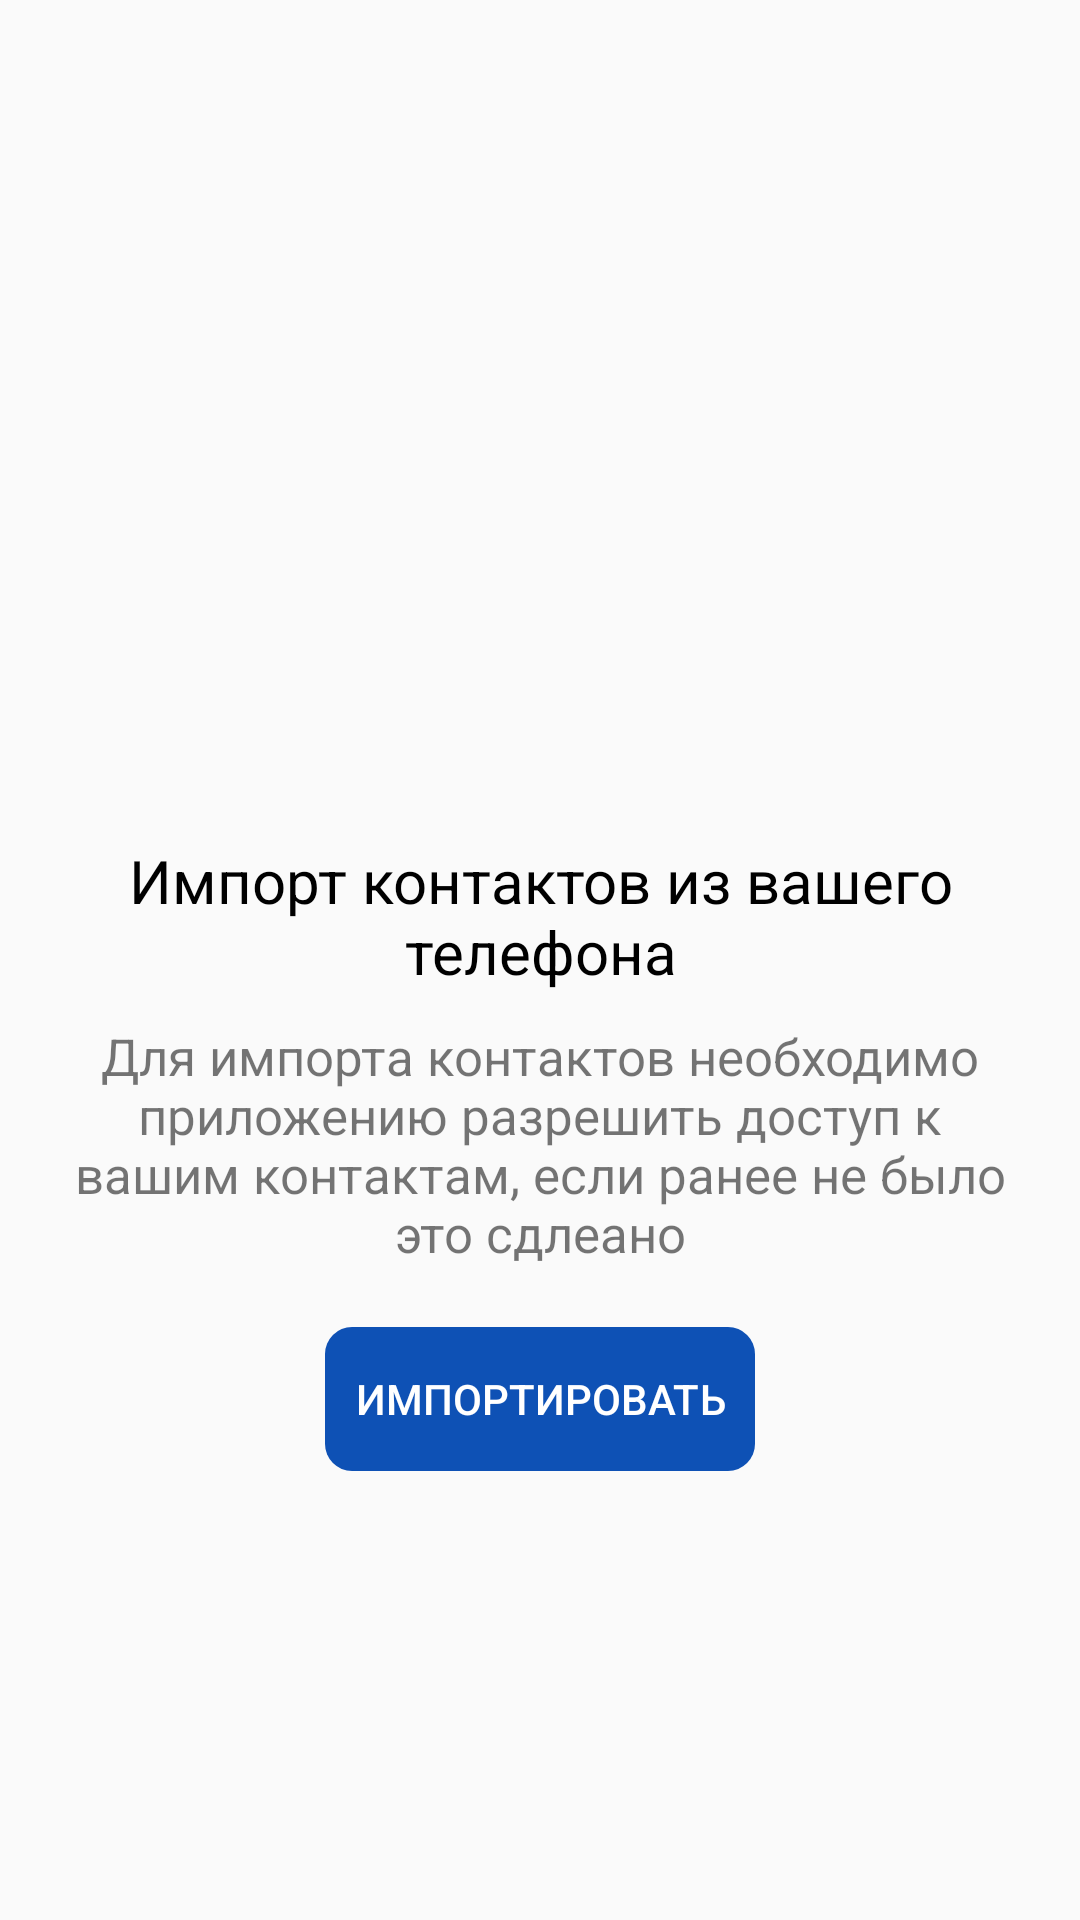

This screen was rendered from an Android layout file. Write that file and the resources it references.
<!-- AndroidManifest.xml: application theme Theme.MyContactsApp -->
<!-- res/layout/fragment_import_contacts.xml -->
<?xml version="1.0" encoding="utf-8"?>
<androidx.constraintlayout.widget.ConstraintLayout xmlns:android="http://schemas.android.com/apk/res/android"
    xmlns:app="http://schemas.android.com/apk/res-auto"
    xmlns:tools="http://schemas.android.com/tools"
    android:layout_width="match_parent"
    android:layout_height="match_parent"
    tools:context=".fragments.ImportContactsFragment">

    <LinearLayout
        android:layout_width="match_parent"
        android:layout_height="wrap_content"
        android:gravity="center"
        android:orientation="vertical"
        android:layout_marginHorizontal="20dp"
        app:layout_constraintBottom_toBottomOf="parent"
        app:layout_constraintEnd_toEndOf="parent"
        app:layout_constraintStart_toStartOf="parent"
        app:layout_constraintTop_toTopOf="parent">

        <ImageView
            android:id="@+id/imageView"
            android:layout_width="100dp"
            android:layout_height="100dp"
            android:src="@drawable/ic_import_contacts" />

        <TextView
            android:id="@+id/textViewImportInfo"
            android:layout_width="wrap_content"
            android:layout_height="wrap_content"
            android:layout_marginTop="30dp"
            android:gravity="center"
            android:textColor="@color/colorBlack"
            android:text="@string/import_header"
            android:textSize="20sp" />

        <TextView
            android:id="@+id/textViewImportInfo2"
            android:layout_width="match_parent"
            android:layout_height="wrap_content"
            android:layout_marginTop="10dp"
            android:gravity="center"
            android:textSize="17sp"
            android:text="@string/import_info" />

        <Button
            android:id="@+id/buttonImport"
            android:layout_marginTop="20dp"
            android:layout_width="wrap_content"
            android:layout_height="wrap_content"
            android:paddingHorizontal="10dp"
            android:background="@drawable/shape_button"
            android:textColor="@color/colorWhite"
            android:backgroundTint="@color/blue"
            android:text="@string/import_button" />
    </LinearLayout>

</androidx.constraintlayout.widget.ConstraintLayout>
<!-- resources referenced by this layout -->
<resources>
  <color name="blue">#0e51b5</color>
  <color name="colorBlack">#FF000000</color>
  <color name="colorWhite">#FFFFFFFF</color>
  <!-- drawable shape_button (drawable) -->
  <?xml version="1.0" encoding="utf-8"?>
  <shape xmlns:android="http://schemas.android.com/apk/res/android"
      android:shape="rectangle">
  
      <corners android:radius="9dp" />
  
  </shape>
  <string name="import_button">Импортировать</string>
  <string name="import_header">Импорт контактов из вашего телефона</string>
  <string name="import_info">Для импорта контактов необходимо приложению разрешить доступ к вашим контактам, если ранее не было это сдлеано</string>
  <style name="Theme.MyContactsApp" parent="Base.Theme.MyContactsApp" />
  <style name="Base.Theme.MyContactsApp" parent="Theme.AppCompat.Light.NoActionBar">
          
           <item name="colorPrimary">@color/blue</item>
          <item name="android:statusBarColor">@color/blue</item>
      </style>
</resources>
